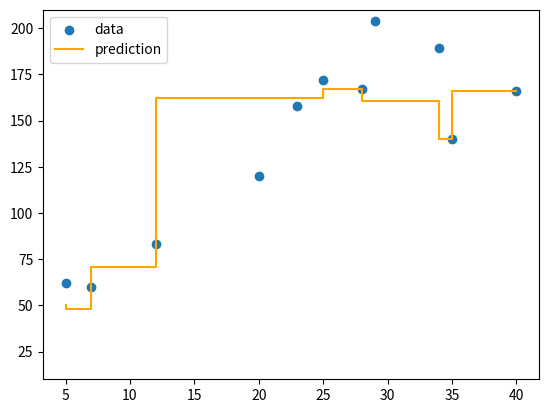

This figure's Python source:
"""
基于梯度提升（Gradient Boosting）的回归模型，使用决策树作为基本学习器
"""

import numpy as np
import matplotlib.pyplot as plt


class DecisionTree:
    def __init__(self, split_minimum=2, depth_maximum=100):
        self.split_minimum = split_minimum
        self.depth_maximum = depth_maximum

    def tree_arrangement(self, inputs, node):
        if node.val is not None:
            return node.val
        if inputs <= node.thrs:
            return self.tree_arrangement(inputs, node.left)
        return self.tree_arrangement(inputs, node.right)

    def entropy(self, target):
        _, hist = np.unique(target, return_counts=True)
        p = hist / len(target)
        return -np.sum(p * np.log2(p))

    def tree_growth(self, inputs, target, depth=0):
        samples = inputs.shape[0]
        if depth >= self.depth_maximum or samples < self.split_minimum:
            return Tree_Node(val=np.mean(target))

        thresholds = np.unique(inputs)
        best_gain = -1
        for th in thresholds:
            idx_left = np.where(inputs <= th)
            idx_right = np.where(inputs > th)
            if len(idx_left) == 0 or len(idx_right) == 0:
                gain = 0
            else:
                original_entropy = self.entropy(target)
                e_left = self.entropy(target[idx_left])
                e_right = self.entropy(target[idx_right])
                n_left, n_right = len(idx_left), len(idx_right)
                weighted_average_entropy = e_left * (n_left / samples) + e_right * (
                    n_right / samples
                )
                gain = original_entropy - weighted_average_entropy
            if gain > best_gain:
                index_left = idx_left
                index_right = idx_right
                best_gain = gain
                threshhold_best = th

        if best_gain == 0:
            return Tree_Node(val=np.mean(target))

        left_node = self.tree_growth(inputs[index_left], target[index_left], depth + 1)
        right_node = self.tree_growth(
            inputs[index_right], target[index_right], depth + 1
        )
        return Tree_Node(threshhold_best, left_node, right_node)

    def fit(self, inputs, target):
        self.root_node = self.tree_growth(inputs, target)

    def predict(self, inputs):
        return np.array(
            [self.tree_arrangement(input_, self.root_node) for input_ in inputs]
        )


class Tree_Node:
    def __init__(self, thrs=None, left=None, right=None, *, val=None):
        self.thrs = thrs
        self.left = left
        self.right = right
        self.val = val


class G_Boost:
    def __init__(self, t_numbers=5, depth_maximum=5, gamma=1, bagFraction=0.8):
        self.t_numbers = t_numbers
        self.depth_maximum = depth_maximum
        self.gamma = gamma
        self.bagFraction = bagFraction

    def fit(self, inputs, target):
        self.use_trees = []
        tree = DecisionTree(depth_maximum=self.depth_maximum)
        tree.fit(inputs, target)
        # 初期F0(x)の算出
        F0 = tree.predict(inputs)
        gradient = self.gamma * (target - F0)
        self.use_trees.append(tree)
        Fm = F0
        for _ in range(self.t_numbers - 1):
            if self.bagFraction < 1.0:
                baggings = int(round(inputs.shape[0] * self.bagFraction))
                idx = np.random.choice(range(inputs.shape[0]), baggings, replace=False)
                x = inputs[idx]
                y = gradient[idx]
            else:
                x = inputs
                y = gradient
            tree = DecisionTree(depth_maximum=self.depth_maximum)
            tree.fit(x, y)
            # 式(34)と式(35)の計算
            Fm += tree.predict(inputs)
            # 式(37)の計算
            gradient = self.gamma * (target - Fm)
            self.use_trees.append(tree)

    def predict(self, inputs):
        predicts = [tree.predict(inputs) for tree in self.use_trees]
        return np.sum(predicts, axis=0)


def main():
    # data and plot result
    inputs = np.array([5.0, 7.0, 12.0, 20.0, 23.0, 25.0, 28.0, 29.0, 34.0, 35.0, 40.0])
    target = np.array(
        [62.0, 60.0, 83.0, 120.0, 158.0, 172.0, 167.0, 204.0, 189.0, 140.0, 166.0]
    )

    plf = G_Boost(t_numbers=5, depth_maximum=2)
    plf.fit(inputs, target)
    y_pred = plf.predict(inputs)
    print(y_pred)
    plt.scatter(inputs, target, label="data")
    plt.step(inputs, y_pred, color="orange", label="prediction")
    plt.ylim(10, 210)
    plt.legend()
    plt.show()


if __name__ == "__main__":
    main()
